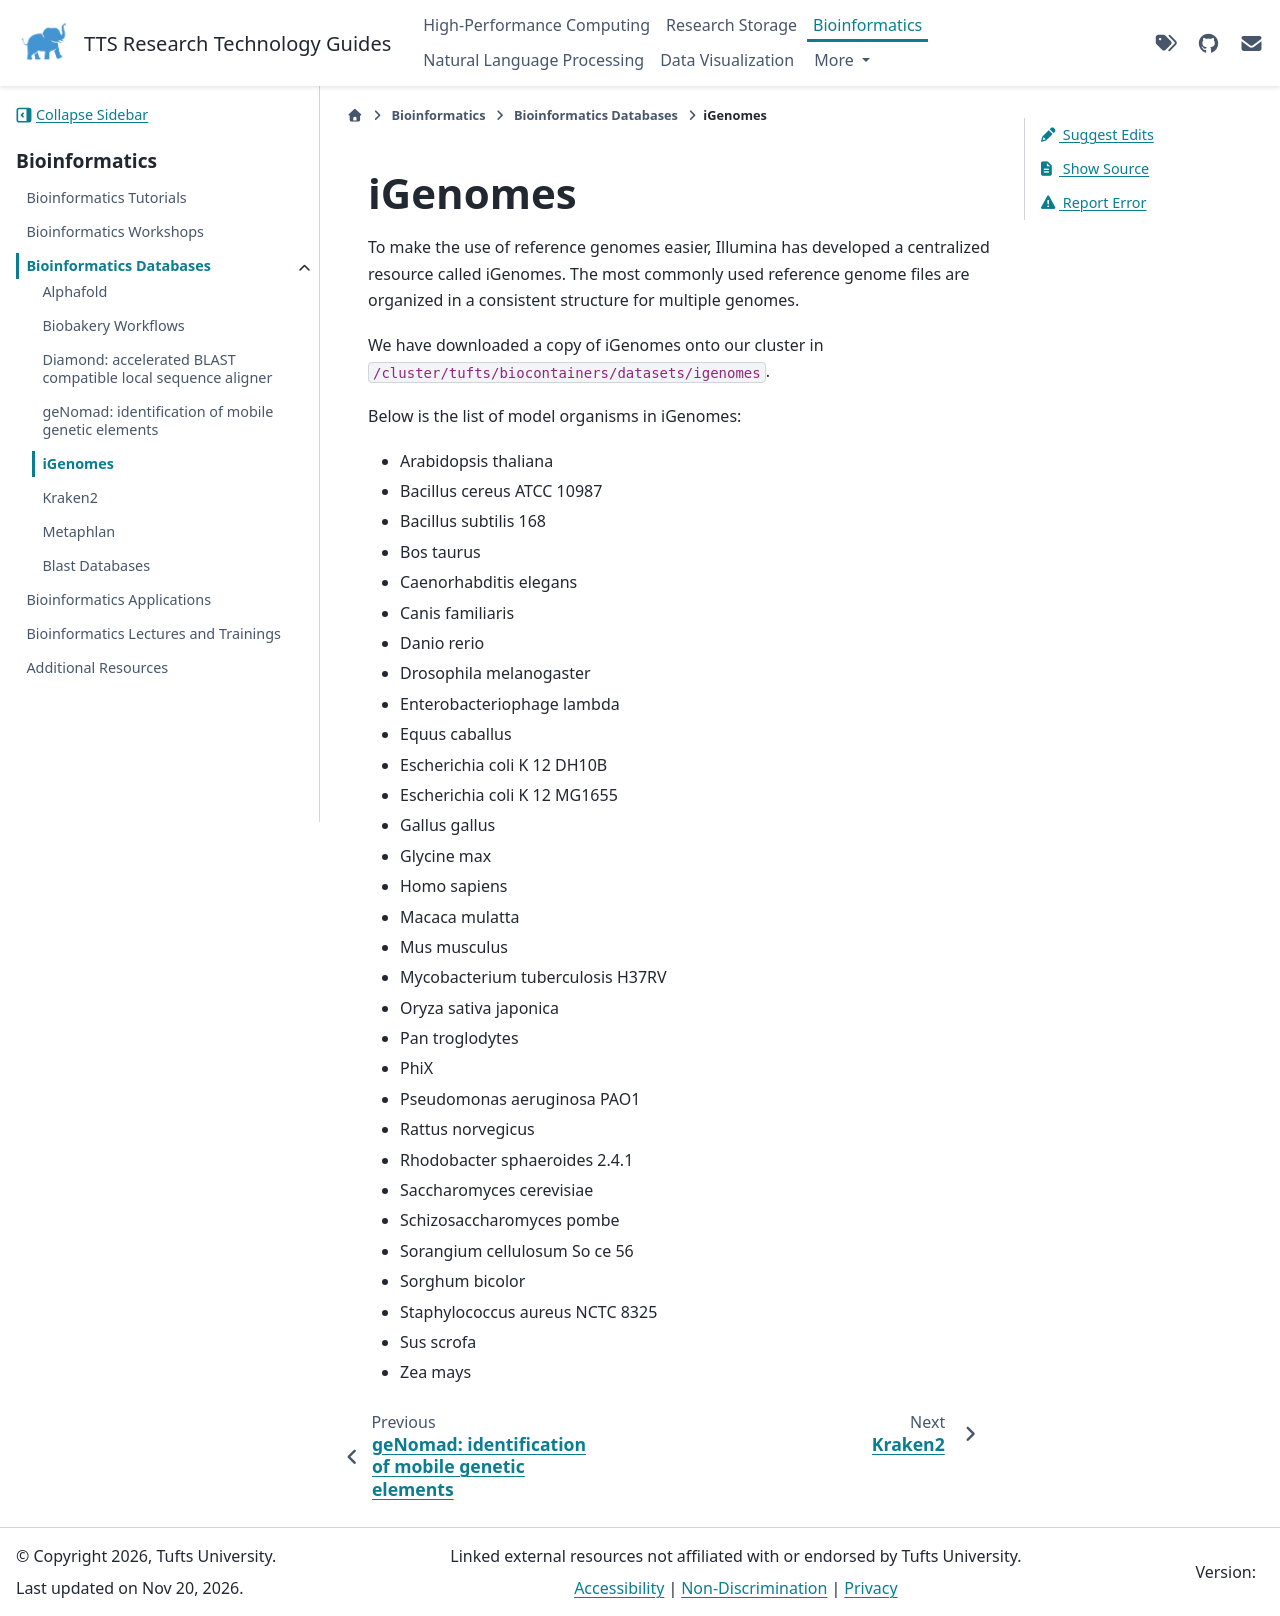

repository: TuftsRT/guides · page: dev/bio/databases/igenomes.html · generator: sphinx

# iGenomes

To make the use of reference genomes easier, Illumina has developed a centralized resource called iGenomes. The most commonly used reference genome files are organized in a consistent structure for multiple genomes.

We have downloaded a copy of iGenomes onto our cluster in `/cluster/tufts/biocontainers/datasets/igenomes`.

Below is the list of model organisms in iGenomes:

- Arabidopsis thaliana
- Bacillus cereus ATCC 10987
- Bacillus subtilis 168
- Bos taurus
- Caenorhabditis elegans
- Canis familiaris
- Danio rerio
- Drosophila melanogaster
- Enterobacteriophage lambda
- Equus caballus
- Escherichia coli K 12 DH10B
- Escherichia coli K 12 MG1655
- Gallus gallus
- Glycine max
- Homo sapiens
- Macaca mulatta
- Mus musculus
- Mycobacterium tuberculosis H37RV
- Oryza sativa japonica
- Pan troglodytes
- PhiX
- Pseudomonas aeruginosa PAO1
- Rattus norvegicus
- Rhodobacter sphaeroides 2.4.1
- Saccharomyces cerevisiae
- Schizosaccharomyces pombe
- Sorangium cellulosum So ce 56
- Sorghum bicolor
- Staphylococcus aureus NCTC 8325
- Sus scrofa
- Zea mays
